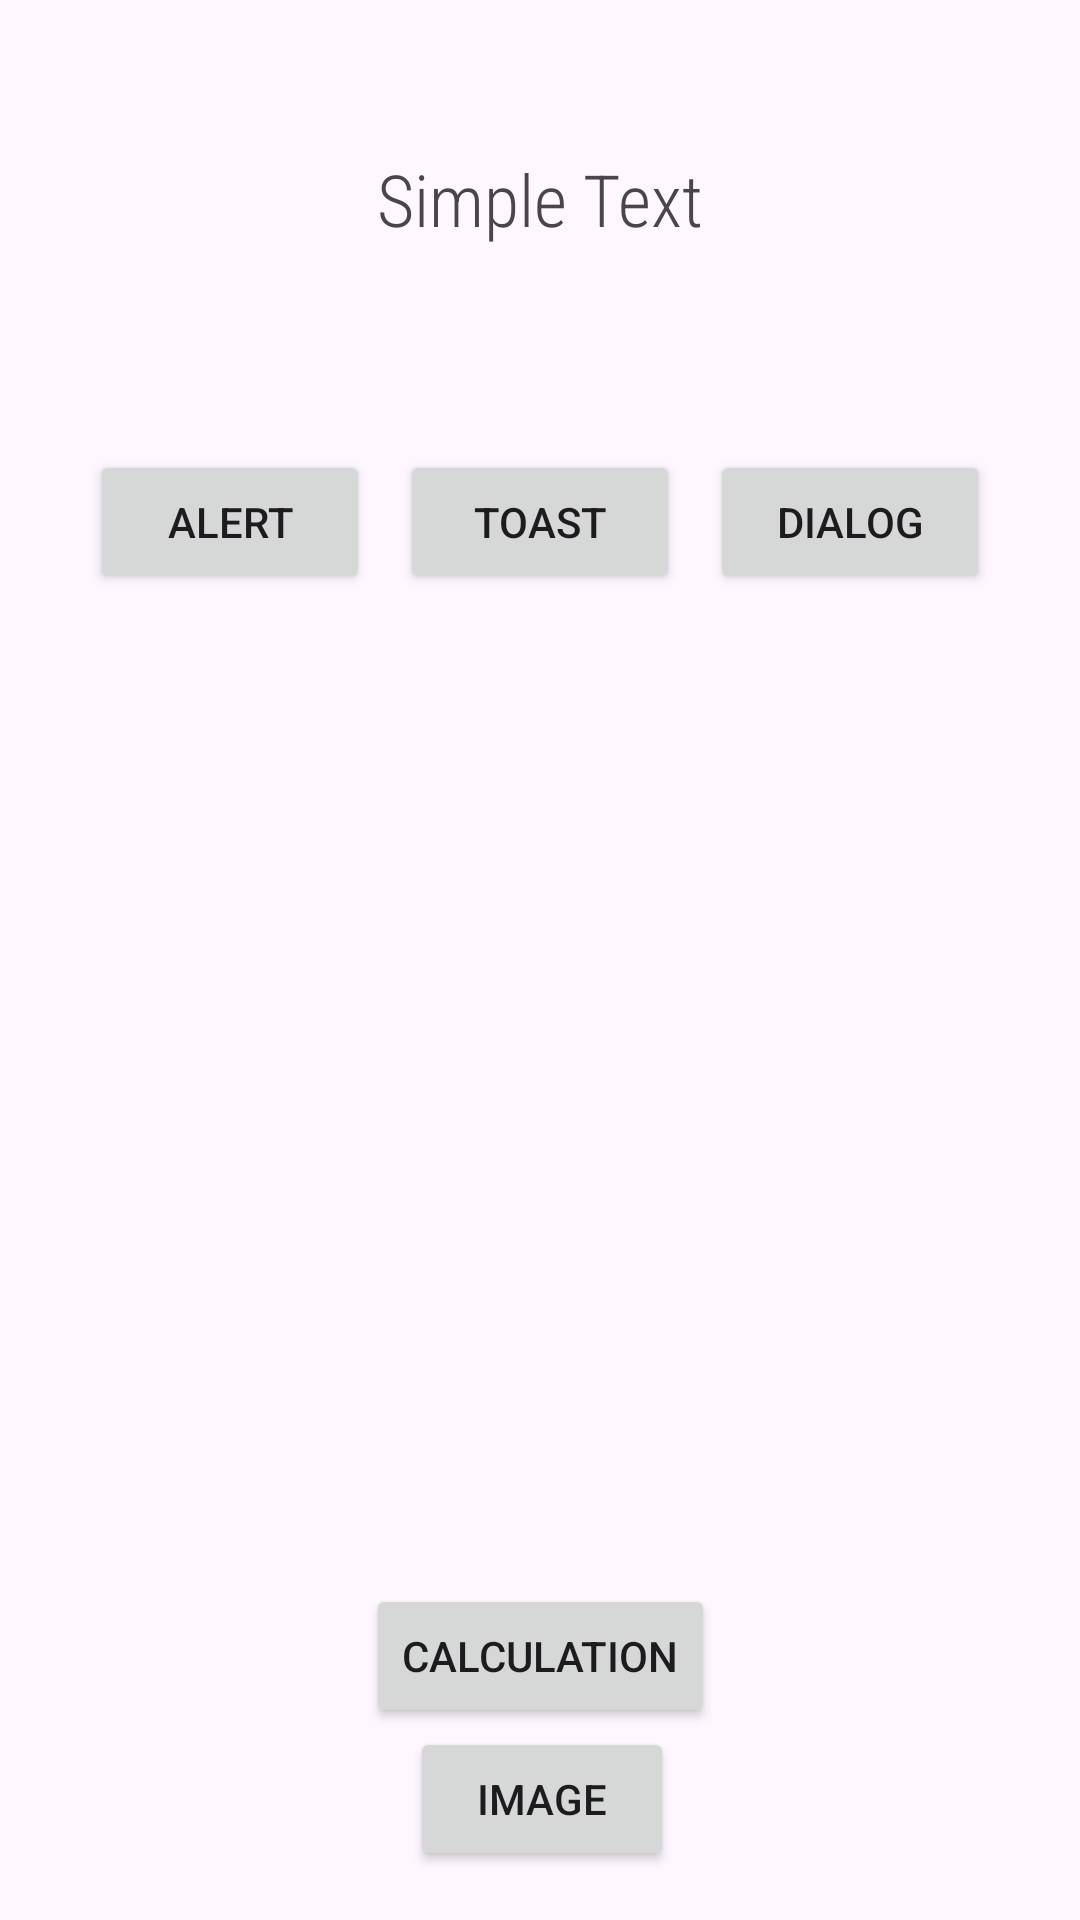

Android layout source for this screen:
<!-- AndroidManifest.xml: application theme Theme.Calculation -->
<!-- res/layout/activity_toast_and_alert_dialog.xml -->
<?xml version="1.0" encoding="utf-8"?>
<androidx.constraintlayout.widget.ConstraintLayout xmlns:android="http://schemas.android.com/apk/res/android"
    xmlns:app="http://schemas.android.com/apk/res-auto"
    xmlns:tools="http://schemas.android.com/tools"
    android:id="@+id/move_to_calc"
    android:layout_width="match_parent"
    android:layout_height="match_parent"
    android:onClick="btnClick"
    tools:context=".ToastAndAlertDialogActivity">

    <TextView
        android:id="@+id/simpleText"
        android:layout_width="wrap_content"
        android:layout_height="wrap_content"
        android:layout_marginTop="50dp"
        android:fontFamily="sans-serif-condensed-light"
        android:text="@string/logo"
        android:textSize="24sp"
        app:layout_constraintEnd_toEndOf="parent"
        app:layout_constraintStart_toStartOf="parent"
        app:layout_constraintTop_toTopOf="parent" />

    <LinearLayout
        android:layout_width="match_parent"
        android:layout_height="match_parent"
        android:layout_marginStart="30dp"
        android:layout_marginTop="150dp"
        android:layout_marginEnd="30dp"
        android:layout_marginBottom="150dp"
        android:orientation="horizontal"
        app:layout_constraintBottom_toTopOf="@+id/button_to_calc"
        app:layout_constraintEnd_toEndOf="parent"
        app:layout_constraintHorizontal_bias="0.0"
        app:layout_constraintStart_toStartOf="parent"
        app:layout_constraintTop_toTopOf="parent"
        app:layout_constraintVertical_bias="0.0">

        <Button
            android:id="@+id/button_alert"
            android:layout_width="wrap_content"
            android:layout_height="wrap_content"
            android:layout_weight="1"
            android:onClick="btnClick"
            android:text="@string/alert" />

        <Button
            android:id="@+id/button_toast"
            android:layout_width="wrap_content"
            android:layout_height="wrap_content"
            android:layout_marginStart="10sp"
            android:layout_marginEnd="10sp"
            android:layout_weight="1"
            android:onClick="btnClick"
            android:text="@string/toast_btn" />

        <Button
            android:id="@+id/button_dialog"
            android:layout_width="wrap_content"
            android:layout_height="wrap_content"
            android:layout_weight="1"
            android:onClick="btnClick"
            android:text="@string/dialog" />
    </LinearLayout>

    <Button
        android:id="@+id/button_to_calc"
        android:layout_width="wrap_content"
        android:layout_height="wrap_content"
        android:layout_marginBottom="64dp"
        android:text="@string/calc"
        app:layout_constraintBottom_toBottomOf="parent"
        app:layout_constraintEnd_toEndOf="parent"
        app:layout_constraintStart_toStartOf="parent"
        tools:ignore="MissingConstraints" />

    <Button
        android:id="@+id/move_to_image"
        android:layout_width="wrap_content"
        android:layout_height="wrap_content"
        android:layout_marginStart="161dp"
        android:layout_marginEnd="160dp"
        android:layout_marginBottom="17dp"
        android:text="@string/image"
        app:layout_constraintBottom_toBottomOf="parent"
        app:layout_constraintEnd_toEndOf="parent"
        app:layout_constraintStart_toStartOf="parent"
        app:layout_constraintTop_toBottomOf="@+id/button_to_calc" />

</androidx.constraintlayout.widget.ConstraintLayout>
<!-- resources referenced by this layout -->
<resources>
  <string name="alert">Alert</string>
  <string name="calc">Calculation</string>
  <string name="dialog">Dialog</string>
  <string name="image">Image</string>
  <string name="logo">Simple Text</string>
  <string name="toast_btn">Toast</string>
  <style name="Theme.Calculation" parent="Base.Theme.Calculation" />
  <style name="Base.Theme.Calculation" parent="Theme.Material3.DayNight.NoActionBar">
  
          <item name="colorPrimary">@color/black</item>
          
          
      </style>
  <color name="black">#FF000000</color>
</resources>
